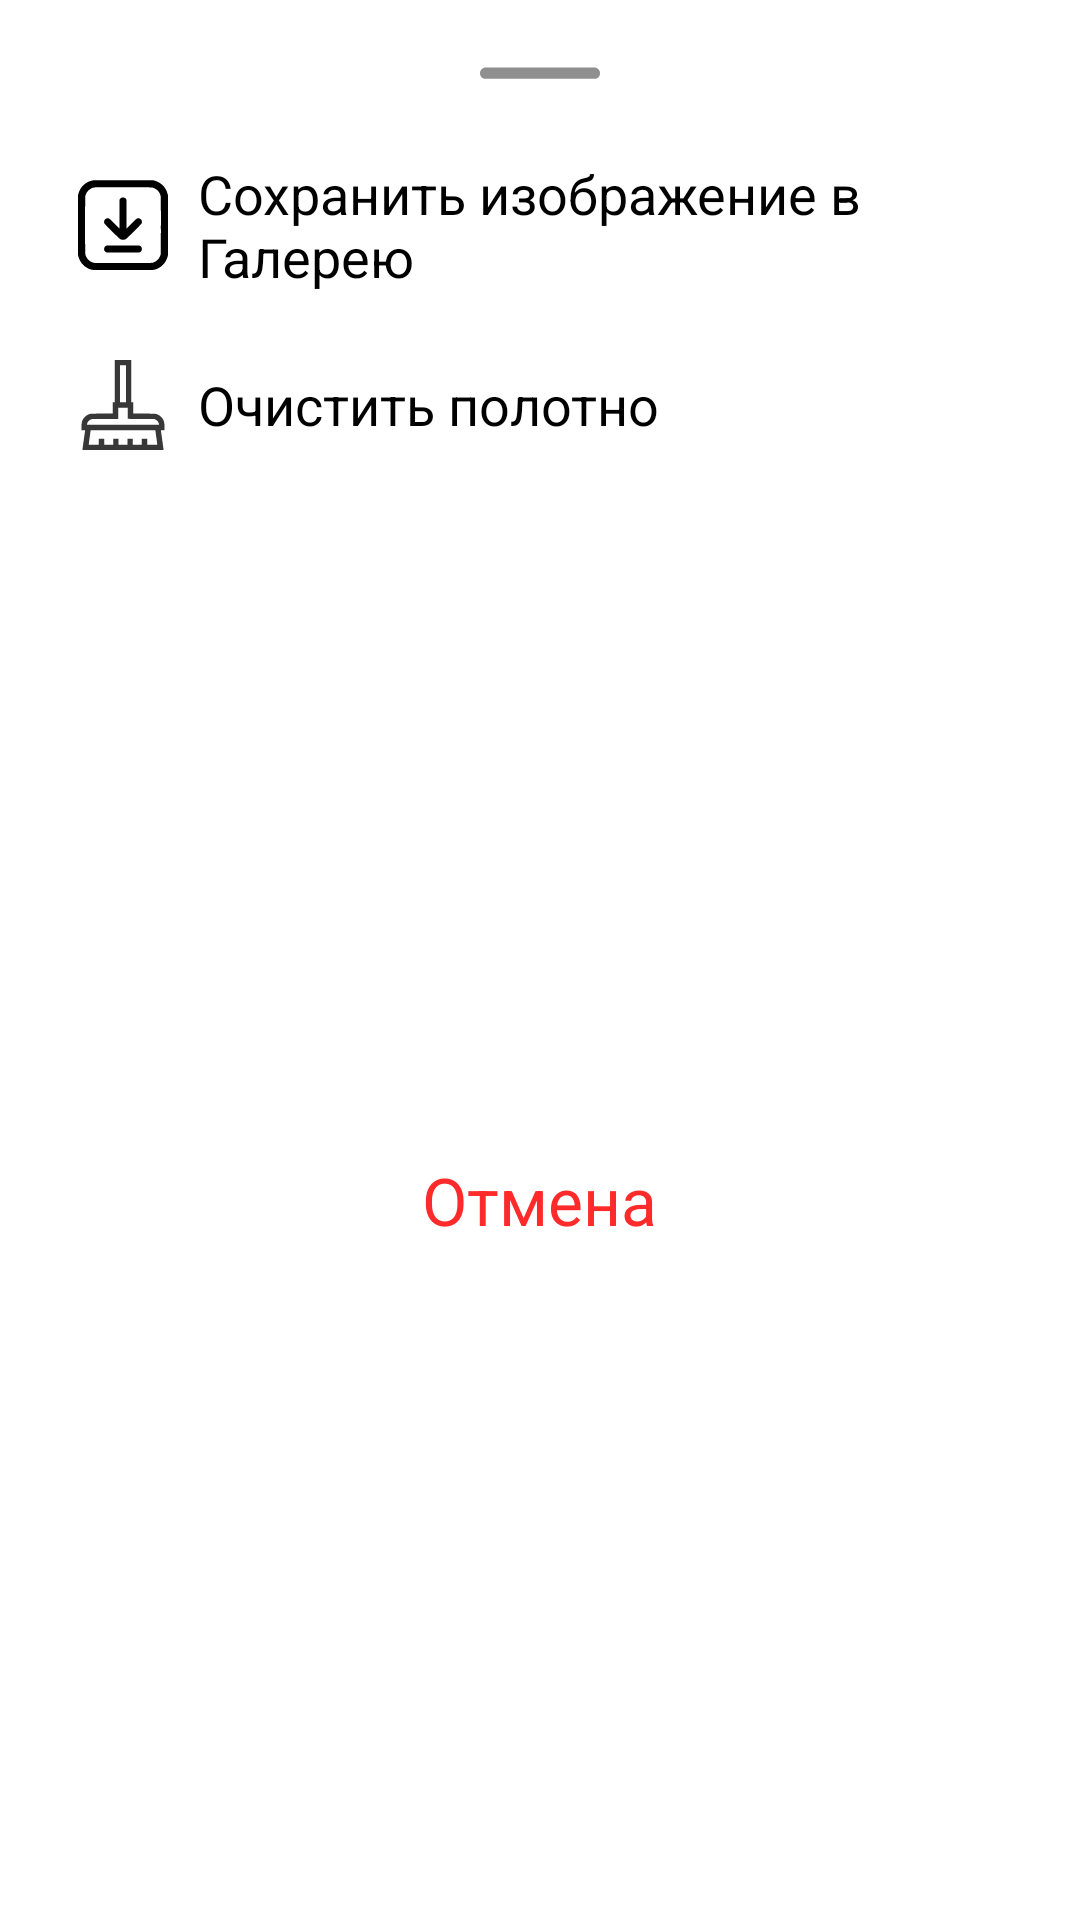

The Android layout XML behind this screen, and the referenced resources:
<!-- AndroidManifest.xml: application theme Theme.AlfaMessanger -->
<!-- res/layout/bottom_sheet_graffiti.xml -->
<?xml version="1.0" encoding="utf-8"?>
<androidx.constraintlayout.widget.ConstraintLayout xmlns:android="http://schemas.android.com/apk/res/android"
    xmlns:app="http://schemas.android.com/apk/res-auto"
    xmlns:tools="http://schemas.android.com/tools"
    android:id="@+id/bottom_sheet"
    android:layout_width="match_parent"
    android:layout_height="wrap_content"
    android:background="@drawable/content_style_top_corners">

    <ImageView
        android:id="@+id/line"
        android:layout_width="50dp"
        android:layout_height="50dp"
        android:src="@drawable/ic_line_horizontal"
        app:layout_constraintStart_toStartOf="parent"
        app:layout_constraintTop_toTopOf="parent"
        app:layout_constraintEnd_toEndOf="parent"
        />

    <LinearLayout
        android:id="@+id/save_bitmap_in_gallery"
        android:layout_width="match_parent"
        android:layout_height="wrap_content"
        android:orientation="horizontal"
        android:layout_marginStart="@dimen/normal_margin"
        app:layout_constraintEnd_toEndOf="parent"
        app:layout_constraintStart_toStartOf="parent"
        app:layout_constraintTop_toBottomOf="@id/line"
        tools:ignore="UseCompoundDrawables">

        <ImageView
            android:layout_width="@dimen/ic_size_bottom_sheet"
            android:layout_height="@dimen/ic_size_bottom_sheet"
            android:src="@drawable/ic_download"
            android:layout_margin="@dimen/min_margin"
            />
        <TextView
            android:layout_width="wrap_content"
            android:layout_height="wrap_content"
            android:text="@string/save_in_gallery"
            style="@style/normal_text"
            android:layout_margin="0dp"
            android:layout_gravity="center_vertical"
            />
    </LinearLayout>

    <LinearLayout
        android:id="@+id/clear_canvas"
        android:layout_width="match_parent"
        android:layout_height="wrap_content"
        android:layout_marginStart="@dimen/normal_margin"
        android:orientation="horizontal"
        android:layout_marginTop="@dimen/min_margin"
        app:layout_constraintEnd_toEndOf="parent"
        app:layout_constraintStart_toStartOf="parent"
        app:layout_constraintTop_toBottomOf="@id/save_bitmap_in_gallery"
        tools:ignore="UseCompoundDrawables">

        <ImageView
            android:layout_width="@dimen/ic_size_bottom_sheet"
            android:layout_height="@dimen/ic_size_bottom_sheet"
            android:src="@drawable/ic_broom"
            android:layout_margin="@dimen/min_margin"
            />
        <TextView
            android:layout_width="wrap_content"
            android:layout_height="wrap_content"
            android:text="@string/clear_canvas"
            style="@style/normal_text"
            android:layout_margin="0dp"
            android:layout_gravity="center_vertical"
            />
    </LinearLayout>


    <LinearLayout
        android:id="@+id/dismiss_graffiti_bottom_sheet"
        android:layout_width="match_parent"
        android:layout_height="wrap_content"
        android:orientation="horizontal"
        android:gravity="center"
        android:layout_marginBottom="@dimen/normal_margin"
        android:layout_marginTop="@dimen/normal_margin"
        app:layout_constraintEnd_toEndOf="parent"
        app:layout_constraintStart_toStartOf="parent"
        app:layout_constraintTop_toBottomOf="@id/clear_canvas"
        app:layout_constraintBottom_toBottomOf="parent"
        tools:ignore="UseCompoundDrawables">

        <TextView
            android:layout_width="wrap_content"
            android:layout_height="wrap_content"
            android:text="Отмена"
            style="@style/normal_text"
            android:textSize="@dimen/big_text_size"
            android:textColor="@color/colorRed"
            android:layout_margin="0dp"
            android:layout_gravity="center_vertical"
            />
    </LinearLayout>

</androidx.constraintlayout.widget.ConstraintLayout>
<!-- resources referenced by this layout -->
<resources>
  <color name="colorRed">#FF2A2A</color>
  <dimen name="big_text_size">22sp</dimen>
  <dimen name="ic_size_bottom_sheet">30dp</dimen>
  <dimen name="min_margin">10dp</dimen>
  <dimen name="normal_margin">16dp</dimen>
  <!-- drawable content_style_top_corners (drawable) -->
  <?xml version="1.0" encoding="utf-8"?>
  <shape xmlns:android="http://schemas.android.com/apk/res/android">
      <solid android:color="@color/colorBoxContentStyle"/>
      <corners android:topLeftRadius="20dp"
          android:topRightRadius="20dp"/>
  </shape>
  <!-- drawable ic_line_horizontal (drawable) -->
  <vector xmlns:android="http://schemas.android.com/apk/res/android"
      android:width="60dp"
      android:height="60dp"
      android:viewportWidth="20"
      android:viewportHeight="20">
      <path
          android:fillColor="@color/statusColor"
          android:pathData="M2,9.75C2,9.3358 2.3358,9 2.75,9H17.25C17.6642,9 18,9.3358 18,9.75C18,10.1642 17.6642,10.5 17.25,10.5H2.75C2.3358,10.5 2,10.1642 2,9.75Z" />
  </vector>
  <string name="clear_canvas">Очистить полотно</string>
  <string name="save_in_gallery">Сохранить изображение в Галерею</string>
  <style name="normal_text">
          <item name="android:layout_width">350dp</item>
          <item name="android:layout_height">wrap_content</item>
          <item name="android:textSize">@dimen/normal_text_size</item>
          <item name="android:textColor">@color/textColor</item>
          <item name="android:layout_marginStart">20dp</item>
      </style>
  <style name="Theme.AlfaMessanger" parent="Theme.MaterialComponents.DayNight.NoActionBar">
          
          <item name="colorPrimary">@color/primaryColor</item>
          <item name="colorPrimaryVariant">@color/purple_700</item>
          <item name="colorOnPrimary">@color/colorMainBackground</item>
          
          <item name="colorSecondary">@color/primaryColor</item>
          <item name="colorSecondaryVariant">@color/primaryColor</item>
          <item name="colorOnSecondary">@color/textColor</item>
          
          <item name="android:statusBarColor">@color/primaryColor</item>
          
      </style>
  <color name="colorBoxContentStyle">#ffffff</color>
  <color name="colorPopupText">#383838</color>
  <color name="statusColor">#8F8F8F</color>
  <dimen name="normal_text_size">18sp</dimen>
  <color name="textColor">#FF000000</color>
  <color name="primaryColor">#414c8d</color>
  <color name="purple_700">#9600FF</color>
  <color name="colorMainBackground">#FFFFFFFF</color>
</resources>
